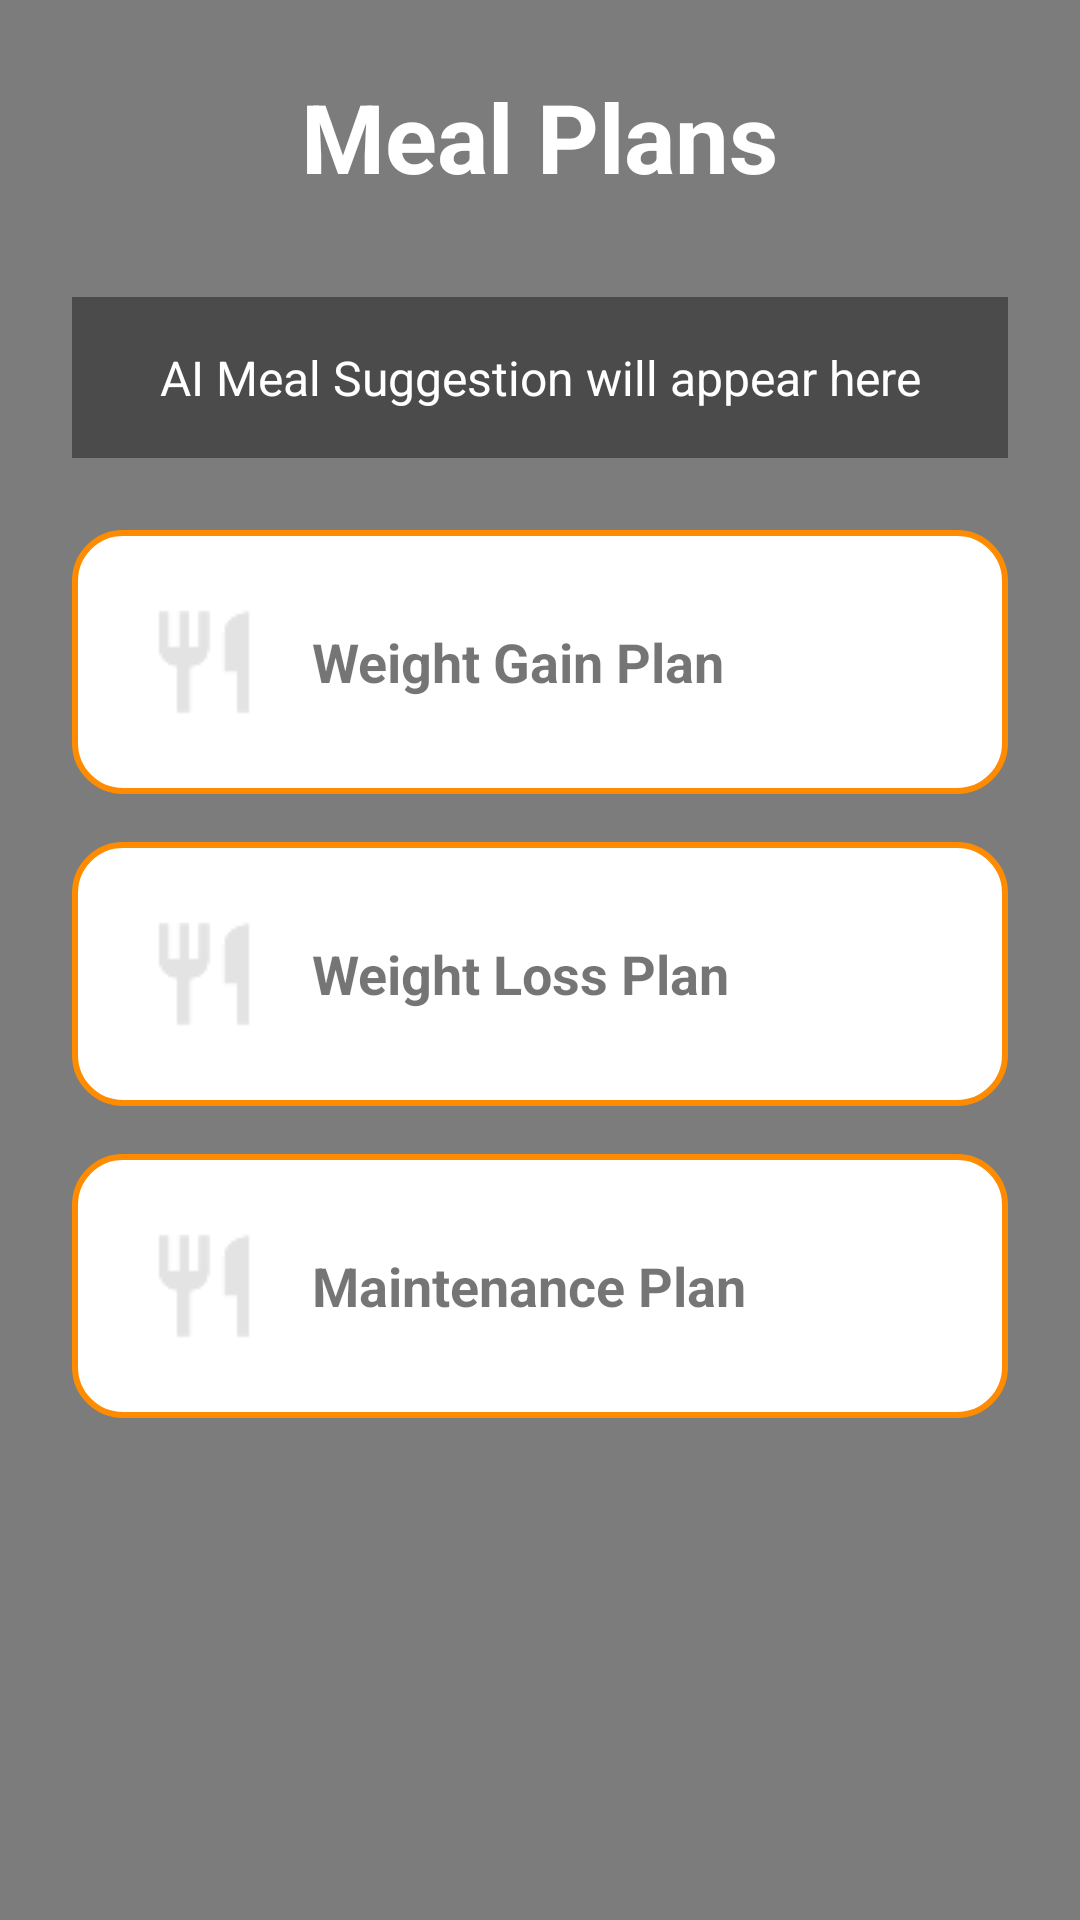

The Android layout XML behind this screen, and the referenced resources:
<!-- AndroidManifest.xml: application theme Theme.MyFitnessApp -->
<!-- res/layout/activity_meal.xml -->
<?xml version="1.0" encoding="utf-8"?>
<FrameLayout xmlns:android="http://schemas.android.com/apk/res/android"
    android:layout_width="match_parent"
    android:layout_height="match_parent">

    
    <ImageView
        android:layout_width="match_parent"
        android:layout_height="match_parent"
        android:src="@drawable/meal_bg"
        android:scaleType="centerCrop" />

    
    <View
        android:layout_width="match_parent"
        android:layout_height="match_parent"
        android:background="#80000000" />

    
    <ScrollView
        android:layout_width="match_parent"
        android:layout_height="match_parent"
        android:fillViewport="true">

        <LinearLayout
            android:layout_width="match_parent"
            android:layout_height="wrap_content"
            android:orientation="vertical"
            android:padding="24dp"
            android:gravity="center_horizontal">

            
            <TextView
                android:id="@+id/tvMealTitle"
                android:layout_width="wrap_content"
                android:layout_height="wrap_content"
                android:text="Meal Plans"
                android:textSize="32sp"
                android:textStyle="bold"
                android:textColor="@android:color/white"
                android:paddingBottom="32dp" />
            
            <TextView
                android:id="@+id/tvAIMealTip"
                android:layout_width="match_parent"
                android:layout_height="wrap_content"
                android:text="AI Meal Suggestion will appear here"
                android:textSize="16sp"
                android:textColor="@android:color/white"
                android:background="#66000000"
                android:padding="16dp"
                android:layout_marginBottom="24dp"
                android:gravity="center" />



            
            <LinearLayout
                android:id="@+id/cardGain"
                android:layout_width="match_parent"
                android:layout_height="wrap_content"
                android:orientation="horizontal"
                android:background="@drawable/rounded_white_card"
                android:padding="24dp"
                android:layout_marginBottom="16dp"
                android:gravity="center_vertical"
                android:clickable="true"
                android:focusable="true">

                <ImageView
                    android:layout_width="40dp"
                    android:layout_height="40dp"
                    android:src="@drawable/ic_meal" />

                <TextView
                    android:layout_width="wrap_content"
                    android:layout_height="wrap_content"
                    android:text="Weight Gain Plan"
                    android:textSize="18sp"
                    android:textStyle="bold"
                    android:paddingStart="16dp" />
            </LinearLayout>

            
            <LinearLayout
                android:id="@+id/cardLoss"
                android:layout_width="match_parent"
                android:layout_height="wrap_content"
                android:orientation="horizontal"
                android:background="@drawable/rounded_white_card"
                android:padding="24dp"
                android:layout_marginBottom="16dp"
                android:gravity="center_vertical"
                android:clickable="true"
                android:focusable="true">

                <ImageView
                    android:layout_width="40dp"
                    android:layout_height="40dp"
                    android:src="@drawable/ic_meal" />

                <TextView
                    android:layout_width="wrap_content"
                    android:layout_height="wrap_content"
                    android:text="Weight Loss Plan"
                    android:textSize="18sp"
                    android:textStyle="bold"
                    android:paddingStart="16dp" />
            </LinearLayout>

            
            <LinearLayout
                android:id="@+id/cardMaintain"
                android:layout_width="match_parent"
                android:layout_height="wrap_content"
                android:orientation="horizontal"
                android:background="@drawable/rounded_white_card"
                android:padding="24dp"
                android:layout_marginBottom="24dp"
                android:gravity="center_vertical"
                android:clickable="true"
                android:focusable="true">

                <ImageView
                    android:layout_width="40dp"
                    android:layout_height="40dp"
                    android:src="@drawable/ic_meal" />

                <TextView
                    android:layout_width="wrap_content"
                    android:layout_height="wrap_content"
                    android:text="Maintenance Plan"
                    android:textSize="18sp"
                    android:textStyle="bold"
                    android:paddingStart="16dp" />
            </LinearLayout>

        </LinearLayout>
    </ScrollView>
</FrameLayout>
<!-- resources referenced by this layout -->
<resources>
  <!-- drawable ic_meal: png bitmap (drawable, 554 bytes) -->
  <!-- drawable rounded_white_card (drawable) -->
  <shape xmlns:android="http://schemas.android.com/apk/res/android"
      android:shape="rectangle">
      <solid android:color="#FFFFFF"/>
      <corners android:radius="16dp"/>
      <stroke android:width="2dp" android:color="#FF8C00"/>
  </shape>
  <style name="Theme.MyFitnessApp" parent="android:Theme.Material.Light.NoActionBar" />
</resources>
